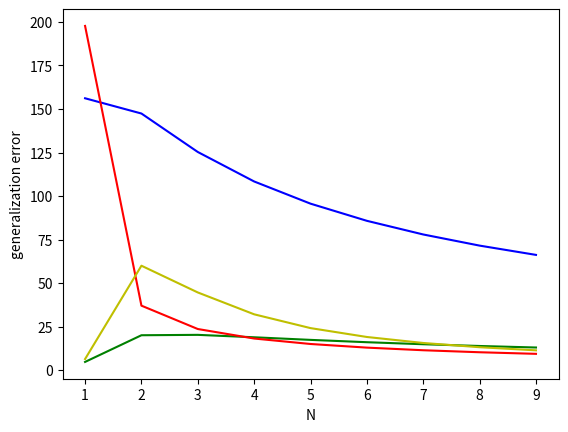

Generate this figure with matplotlib:
from math import log
import matplotlib.pyplot as plt
import numpy as np

def prob1():
  n = 1000
  trials = 10
  dvc = 10
  sigma = .05
  e = .05

  for i in range(trials):
    n = (8 / e ** 2) * log( (4 * (1 * n) ** dvc) / sigma)
    print("n: {}\n".format(n))

def prob2():
  dvc = 50.
  sigma = .05
  n = np.arange(1000., 15000., 1000.)
  e = .5
  print(n)
  vc_bound = ((8/n) * np.log(4 * (2 * n) ** dvc / sigma )) ** 1/2
  rademacher_bound = (( 2 * np.log( 2 * n * n ** dvc) / n) ** 1/2 +
      ( 2/n * np.log(1/sigma)) ** 1/2 + 1/n)
  p_bound = e
  for i in range(10):
    p_bound = ( 1/n * (2 * p_bound + np.log(6 * ( 2 * n) ** dvc / sigma))) ** 1/2

  d_bound = e
  for i in range(2):
    d_bound =  ( 1/( 2 * n) * (4 * d_bound * (1 + d_bound) + np.log( 4/ sigma) +
      2 * dvc * np.log(n))) ** 1/2
  plt.plot(n, vc_bound, n, rademacher_bound, n, p_bound, n, d_bound)
  plt.xlabel('N')
  plt.ylabel('generalization error')
  plt.show()

def prob3():
  dvc = 50.
  sigma = .05
  n = np.arange(1., 10., 1.)
  e = .5
  print(n)
  vc_bound = ((8/n) * np.log(4 * (2 * n) ** dvc / sigma )) ** 1/2
  rademacher_bound = (( 2 * np.log( 2 * n * n ** dvc) / n) ** 1/2 +
      ( 2/n * np.log(1/sigma)) ** 1/2 + 1/n)
  p_bound = e
  for i in range(10):
    p_bound = ( 1/n * (2 * p_bound + np.log(6 * ( 2 * n) ** dvc / sigma))) ** 1/2

  d_bound = e
  for i in range(2):
    d_bound =  ( 1/( 2 * n) * (4 * d_bound * (1 + d_bound) + np.log( 4/ sigma) +
      2 * dvc * np.log(n))) ** 1/2
  plt.plot(n, vc_bound, 'b', n, rademacher_bound, 'g', n, p_bound, 'r', n,
      d_bound, 'y')
  plt.xlabel('N')
  plt.ylabel('generalization error')
  plt.show()


#prob2()
prob3()
